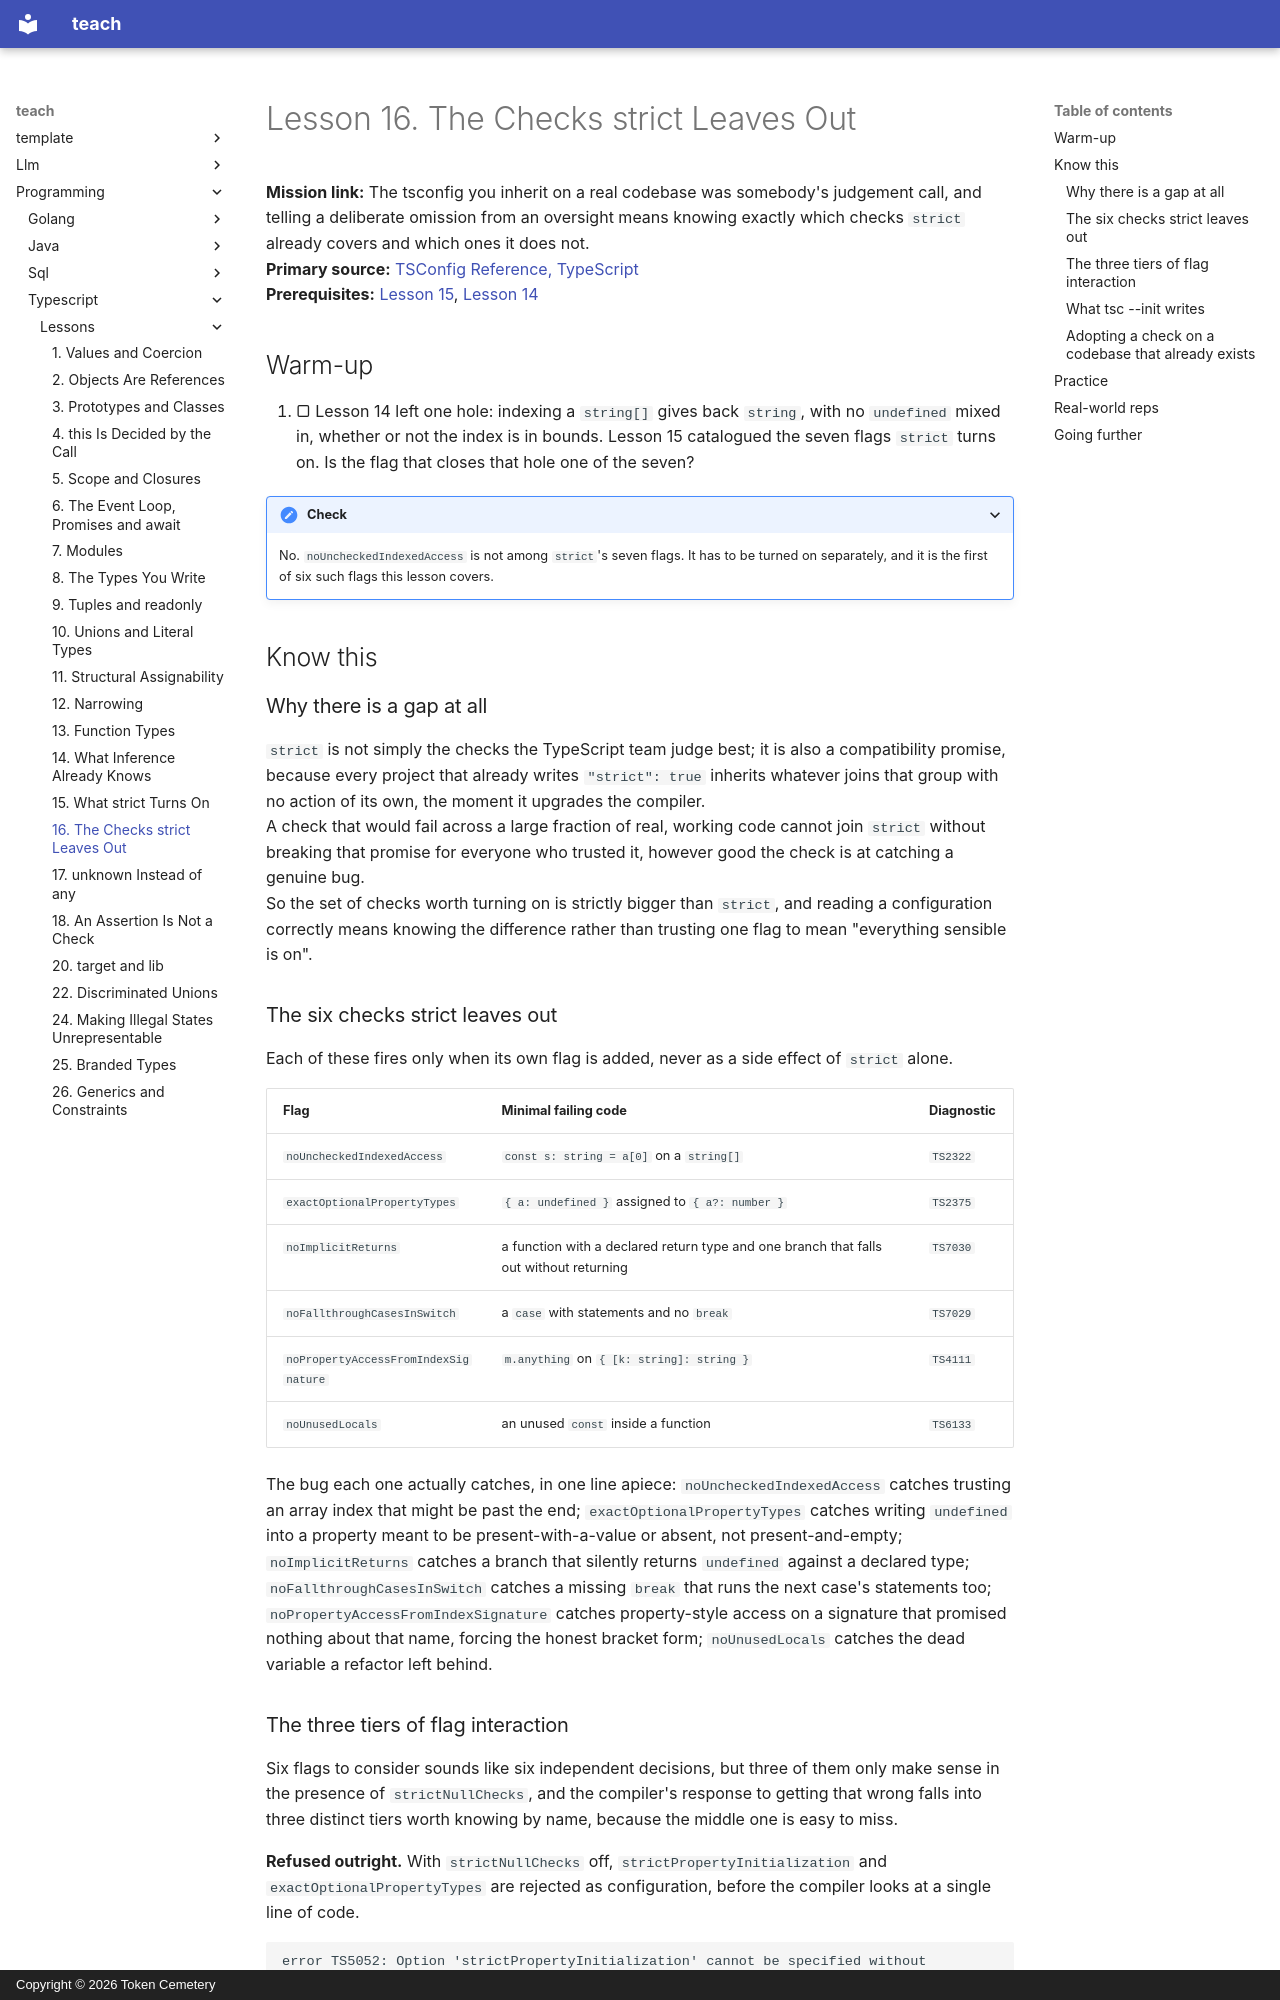

repository: TokenCemetery/teach · page: programming/typescript/lessons/0016-the-checks-strict-leaves-out/index.html · generator: mkdocs · copyright: Copyright © 2026 Token Cemetery

---
title: 16. The Checks strict Leaves Out
description: Six more checks worth having, one that the compiler refuses to enable, and one that does nothing at all
type: lesson
---

# Lesson 16. The Checks strict Leaves Out

**Mission link:** The tsconfig you inherit on a real codebase was somebody's judgement call, and telling a deliberate omission from an oversight means knowing exactly which checks `strict` already covers and which ones it does not.
**Primary source:** [TSConfig Reference, TypeScript](https://www.typescriptlang.org/tsconfig/)
**Prerequisites:** [Lesson 15](0015-what-strict-turns-on.md), [Lesson 14](0014-what-inference-already-knows.md)

## Warm-up

1. ▢ Lesson 14 left one hole: indexing a `string[]` gives back `string`, with no `undefined` mixed in, whether or not the index is in bounds. Lesson 15 catalogued the seven flags `strict` turns on. Is the flag that closes that hole one of the seven?

<details markdown="1"><summary>Check</summary>

No. `noUncheckedIndexedAccess` is not among `strict`'s seven flags. It has to be turned on separately, and it is the first of six such flags this lesson covers.

</details>

## Know this

### Why there is a gap at all

`strict` is not simply the checks the TypeScript team judge best; it is also a compatibility promise, because every project that already writes `"strict": true` inherits whatever joins that group with no action of its own, the moment it upgrades the compiler.
A check that would fail across a large fraction of real, working code cannot join `strict` without breaking that promise for everyone who trusted it, however good the check is at catching a genuine bug.
So the set of checks worth turning on is strictly bigger than `strict`, and reading a configuration correctly means knowing the difference rather than trusting one flag to mean "everything sensible is on".

### The six checks strict leaves out

Each of these fires only when its own flag is added, never as a side effect of `strict` alone.

| Flag | Minimal failing code | Diagnostic |
|---|---|---|
| `noUncheckedIndexedAccess` | `const s: string = a[0]` on a `string[]` | `TS2322` |
| `exactOptionalPropertyTypes` | `{ a: undefined }` assigned to `{ a?: number }` | `TS2375` |
| `noImplicitReturns` | a function with a declared return type and one branch that falls out without returning | `TS7030` |
| `noFallthroughCasesInSwitch` | a `case` with statements and no `break` | `TS7029` |
| `noPropertyAccessFromIndexSignature` | `m.anything` on `{ [k: string]: string }` | `TS4111` |
| `noUnusedLocals` | an unused `const` inside a function | `TS6133` |

The bug each one actually catches, in one line apiece: `noUncheckedIndexedAccess` catches trusting an array index that might be past the end; `exactOptionalPropertyTypes` catches writing `undefined` into a property meant to be present-with-a-value or absent, not present-and-empty; `noImplicitReturns` catches a branch that silently returns `undefined` against a declared type; `noFallthroughCasesInSwitch` catches a missing `break` that runs the next case's statements too; `noPropertyAccessFromIndexSignature` catches property-style access on a signature that promised nothing about that name, forcing the honest bracket form; `noUnusedLocals` catches the dead variable a refactor left behind.
